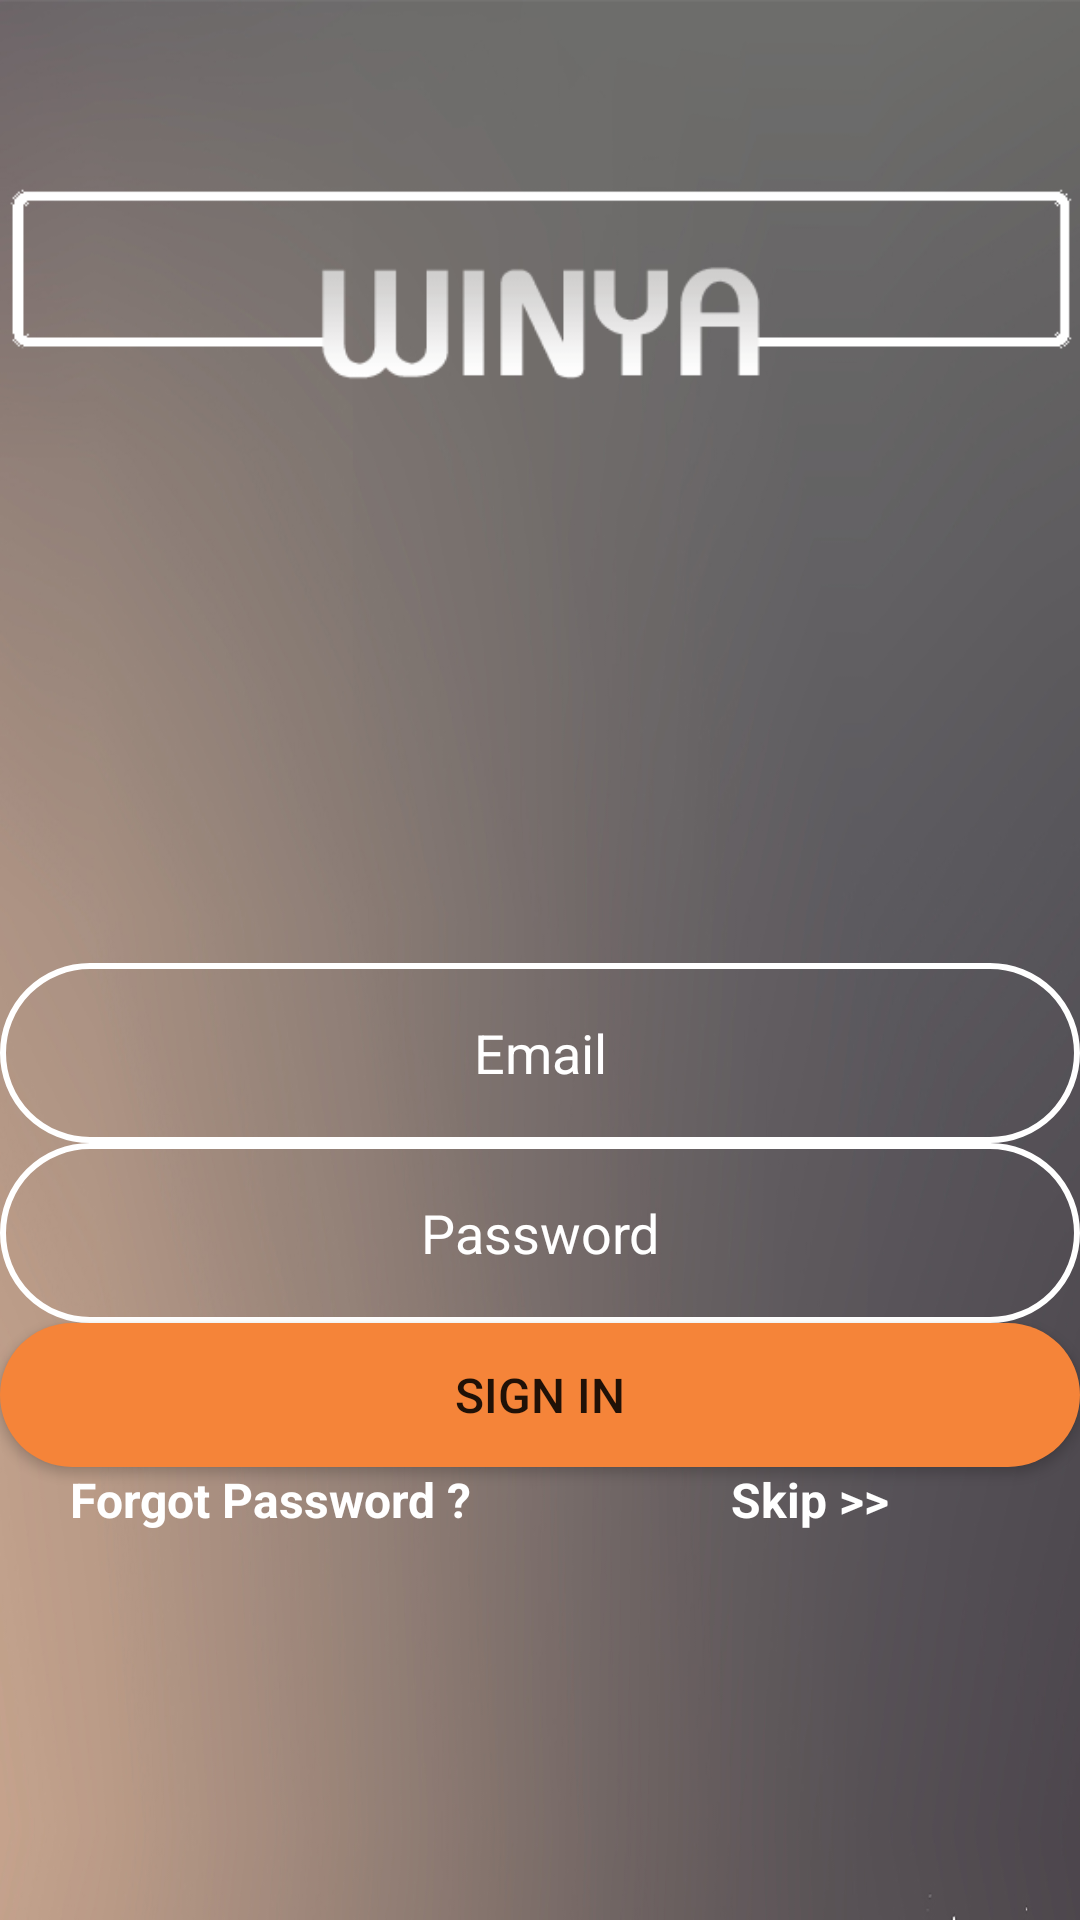

Android layout source for this screen:
<!-- AndroidManifest.xml: application theme AppTheme.NoActionBar.FullScreen -->
<!-- res/layout/activity_login.xml -->
<?xml version="1.0" encoding="utf-8"?>
<LinearLayout xmlns:android="http://schemas.android.com/apk/res/android"
    android:layout_width="match_parent"
    android:layout_height="match_parent"
    android:orientation="vertical">

    <LinearLayout
        android:layout_width="match_parent"
        android:layout_height="match_parent"
        android:background="@drawable/winya_login"
        android:orientation="vertical"
        android:weightSum="10">

        <ImageView
            android:id="@+id/imageView2"
            android:layout_width="match_parent"
            android:layout_height="0dp"
            android:layout_weight="3"
            android:src="@drawable/winya_logo" />

        <LinearLayout
            android:layout_width="match_parent"
            android:layout_height="0dp"
            android:layout_weight="7"
            android:gravity="center"
            android:orientation="vertical">

            <EditText
                android:id="@+id/edt_login_email"
                android:layout_width="match_parent"
                android:layout_height="60dp"
                android:layout_marginLeft="@dimen/activity_horizontal_margin"
                android:layout_marginRight="@dimen/activity_horizontal_margin"
                android:layout_marginTop="@dimen/activity_vertical_margin"
                android:background="@drawable/border"
                android:gravity="center"
                android:hint="Email"
                android:textColor="@color/background_white"
                android:textColorHint="@color/background_white"
                android:textSize="18sp" />

            <EditText
                android:id="@+id/edt_login_password"
                android:layout_width="match_parent"
                android:layout_height="60dp"
                android:layout_marginLeft="@dimen/activity_horizontal_margin"
                android:layout_marginRight="@dimen/activity_horizontal_margin"
                android:layout_marginTop="@dimen/activity_vertical_margin"
                android:background="@drawable/border"
                android:gravity="center"
                android:hint="Password"
                android:textColor="@color/background_white"
                android:textColorHint="@color/background_white"
                android:textSize="18sp" />

            <Button
                android:id="@+id/login_btn_signin"
                android:layout_width="match_parent"
                android:layout_height="wrap_content"
                android:layout_marginLeft="@dimen/activity_horizontal_margin"
                android:layout_marginRight="@dimen/activity_horizontal_margin"
                android:layout_marginTop="@dimen/activity_vertical_margin"
                android:background="@drawable/border_two"
                android:text="SIGN IN"
                android:textSize="16dp" />

            <LinearLayout
                android:layout_width="match_parent"
                android:layout_height="wrap_content"
                android:layout_marginTop="@dimen/activity_vertical_margin"
                android:gravity="center"
                android:weightSum="2"
                android:orientation="horizontal">

                <TextView
                    android:id="@+id/txt_forgot_password"
                    android:layout_width="0dp"
                    android:layout_height="wrap_content"
                    android:gravity="center"
                    android:layout_weight="1"
                    android:hint="Forgot Password ?"
                    android:textColorHint="@color/txt_white"
                    android:textSize="16dp"
                    android:textStyle="bold" />

                <TextView
                    android:id="@+id/txt_skip"
                    android:layout_width="0dp"
                    android:layout_height="wrap_content"
                    android:gravity="center"
                    android:hint="Skip >>"
                    android:layout_weight="1"
                    android:textColorHint="@color/txt_white"
                    android:textSize="16dp"
                    android:textStyle="bold" />



            </LinearLayout>


        </LinearLayout>


    </LinearLayout>

</LinearLayout>
<!-- resources referenced by this layout -->
<resources>
  <color name="background_white">#FFFFFF</color>
  <color name="txt_white">#FFFFFF</color>
  <!-- drawable border (drawable-hdpi) -->
  <?xml version="1.0" encoding="utf-8"?>
  <shape xmlns:android="http://schemas.android.com/apk/res/android"
      android:shape="rectangle">
  
      <corners android:radius="30dp" />
  
      <stroke
          android:width="2dip"
          android:color="#FFFFFF" />
  </shape>
  <!-- drawable border_two (drawable) -->
  <?xml version="1.0" encoding="utf-8"?>
  <shape
      xmlns:android="http://schemas.android.com/apk/res/android"
      android:shape="rectangle">
  
      <corners
          android:radius="30dp"
          />
      <solid android:color="@color/colorAccent"
          />
      <stroke
          android:width="0dp"
          android:color="#FFFFFF" />
  </shape>
  <!-- drawable winya_login: jpg bitmap (drawable, 230138 bytes) -->
  <!-- drawable winya_logo: png bitmap (drawable, 2799 bytes) -->
  <style name="AppTheme.NoActionBar.FullScreen">
          <item name="windowActionBar">false</item>
          <item name="windowNoTitle">true</item>
          <item name="android:windowFullscreen">true</item>
      </style>
  <color name="colorAccent">#F58439</color>
</resources>
